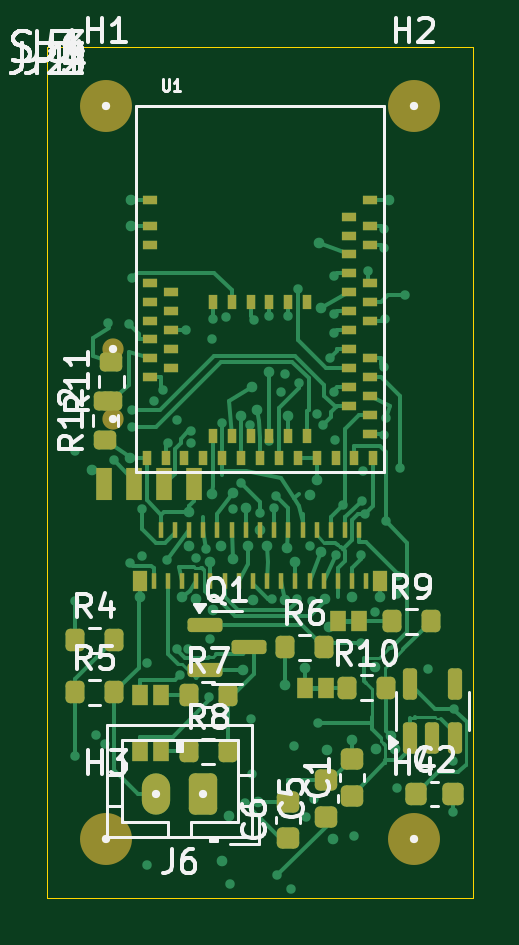
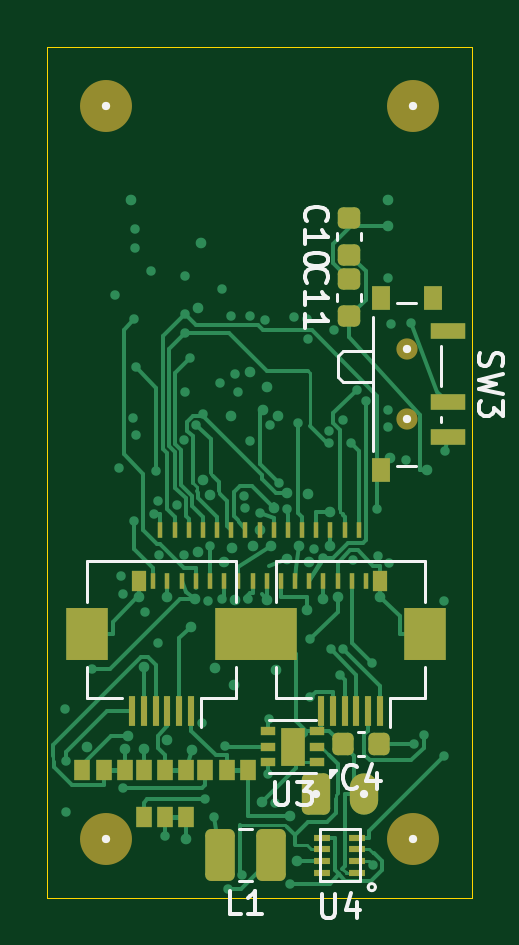
Circuit board: 11 layer files. Board 18.0 x 36.0 mm.
- bottom_copper: module_board-B_Cu.gbl (32011 bytes)
- bottom_mask: module_board-B_Mask.gbs (4549 bytes)
- paste: module_board-B_Paste.gbp (3695 bytes)
- bottom_silk: module_board-B_Silkscreen.gbo (10329 bytes)
- outline: module_board-Edge_Cuts.gm1 (869 bytes)
- top_copper: module_board-F_Cu.gtl (36249 bytes)
- top_mask: module_board-F_Mask.gts (6106 bytes)
- paste: module_board-F_Paste.gtp (5143 bytes)
- top_silk: module_board-F_Silkscreen.gto (36886 bytes)
- drill: module_board-NPTH.drl (528 bytes)
- drill: module_board-PTH.drl (2795 bytes)

=== bottom_copper: module_board-B_Cu.gbl (32011 bytes, source omitted) ===
=== bottom_mask: module_board-B_Mask.gbs ===
%TF.GenerationSoftware,KiCad,Pcbnew,8.0.9-8.0.9-0~ubuntu24.04.1*%
%TF.CreationDate,2026-11-14T14:00:29+09:00*%
%TF.ProjectId,module_board,6d6f6475-6c65-45f6-926f-6172642e6b69,rev?*%
%TF.SameCoordinates,Original*%
%TF.FileFunction,Soldermask,Bot*%
%TF.FilePolarity,Negative*%
%FSLAX46Y46*%
G04 Gerber Fmt 4.6, Leading zero omitted, Abs format (unit mm)*
G04 Created by KiCad (PCBNEW 8.0.9-8.0.9-0~ubuntu24.04.1) date 2026-11-14 14:00:29*
%MOMM*%
%LPD*%
G01*
G04 APERTURE LIST*
G04 Aperture macros list*
%AMRoundRect*
0 Rectangle with rounded corners*
0 $1 Rounding radius*
0 $2 $3 $4 $5 $6 $7 $8 $9 X,Y pos of 4 corners*
0 Add a 4 corners polygon primitive as box body*
4,1,4,$2,$3,$4,$5,$6,$7,$8,$9,$2,$3,0*
0 Add four circle primitives for the rounded corners*
1,1,$1+$1,$2,$3*
1,1,$1+$1,$4,$5*
1,1,$1+$1,$6,$7*
1,1,$1+$1,$8,$9*
0 Add four rect primitives between the rounded corners*
20,1,$1+$1,$2,$3,$4,$5,0*
20,1,$1+$1,$4,$5,$6,$7,0*
20,1,$1+$1,$6,$7,$8,$9,0*
20,1,$1+$1,$8,$9,$2,$3,0*%
G04 Aperture macros list end*
%ADD10RoundRect,0.250000X0.350000X0.625000X-0.350000X0.625000X-0.350000X-0.625000X0.350000X-0.625000X0*%
%ADD11O,1.200000X1.750000*%
%ADD12R,0.230000X0.700000*%
%ADD13R,0.600000X0.900000*%
%ADD14C,2.200000*%
%ADD15R,0.700000X0.900000*%
%ADD16RoundRect,0.250000X-0.375000X-0.850000X0.375000X-0.850000X0.375000X0.850000X-0.375000X0.850000X0*%
%ADD17RoundRect,0.225000X-0.225000X-0.250000X0.225000X-0.250000X0.225000X0.250000X-0.225000X0.250000X0*%
%ADD18R,0.800000X1.000000*%
%ADD19C,0.900000*%
%ADD20R,1.500000X0.700000*%
%ADD21R,0.300000X1.300000*%
%ADD22R,1.800000X2.200000*%
%ADD23RoundRect,0.225000X0.250000X-0.225000X0.250000X0.225000X-0.250000X0.225000X-0.250000X-0.225000X0*%
%ADD24R,0.670000X0.300000*%
%ADD25R,0.650000X0.350000*%
%ADD26R,1.000000X1.600000*%
G04 APERTURE END LIST*
D10*
%TO.C,J6*%
X6600000Y-31600000D03*
D11*
X4600000Y-31600000D03*
%TD*%
D12*
%TO.C,J2*%
X13500000Y-22575000D03*
X13200000Y-20425000D03*
X12900000Y-22575000D03*
X12600000Y-20425000D03*
X12300000Y-22575000D03*
X12000000Y-20425000D03*
X11700000Y-22575000D03*
X11400000Y-20425000D03*
X11100000Y-22575000D03*
X10800000Y-20425000D03*
X10500000Y-22575000D03*
X10200000Y-20425000D03*
X9900000Y-22575000D03*
X9600000Y-20425000D03*
X9300000Y-22575000D03*
X9000000Y-20425000D03*
X8700000Y-22575000D03*
X8400000Y-20425000D03*
X8100000Y-22575000D03*
X7800000Y-20425000D03*
X7500000Y-22575000D03*
X7199999Y-20425000D03*
X6900000Y-22575000D03*
X6600000Y-20425000D03*
X6300000Y-22575000D03*
X6000000Y-20425000D03*
X5699999Y-22575000D03*
X5400000Y-20425000D03*
X5100000Y-22575000D03*
X4800000Y-20425000D03*
X4500000Y-22575000D03*
D13*
X14100000Y-22575000D03*
X3900000Y-22575000D03*
%TD*%
D14*
%TO.C,H1*%
X2500000Y-2500000D03*
%TD*%
D15*
%TO.C,SJ4*%
X14700000Y-30600000D03*
X15600000Y-30600000D03*
X16500000Y-30600000D03*
%TD*%
D14*
%TO.C,H3*%
X2500000Y-33500000D03*
%TD*%
%TO.C,H2*%
X15500000Y-2500000D03*
%TD*%
D15*
%TO.C,SJ6*%
X12100000Y-32600000D03*
X13000000Y-32600000D03*
X13900000Y-32600000D03*
%TD*%
%TO.C,SJ1*%
X9500000Y-30600000D03*
X10400000Y-30600000D03*
X11300000Y-30600000D03*
%TD*%
%TO.C,SJ3*%
X12100000Y-30600000D03*
X13000000Y-30600000D03*
X13900000Y-30600000D03*
%TD*%
D14*
%TO.C,H4*%
X15500000Y-33500000D03*
%TD*%
D16*
%TO.C,L1*%
X8525000Y-34200000D03*
X10675000Y-34200000D03*
%TD*%
D17*
%TO.C,C4*%
X3925000Y-29500000D03*
X5475000Y-29500000D03*
%TD*%
D18*
%TO.C,SW3*%
X3880000Y-10600000D03*
X1670000Y-10600000D03*
D19*
X2780000Y-12750000D03*
X2780000Y-15750000D03*
D18*
X3880000Y-17900000D03*
D20*
X1020000Y-12000000D03*
X1020000Y-15000000D03*
X1020000Y-16500000D03*
%TD*%
D21*
%TO.C,J4*%
X11900000Y-28100000D03*
X12400000Y-28100000D03*
X12900000Y-28100000D03*
X13400000Y-28100000D03*
X13900000Y-28100000D03*
X14400000Y-28100000D03*
D22*
X10000000Y-24850000D03*
X16300000Y-24850000D03*
%TD*%
D23*
%TO.C,C10*%
X5200000Y-8775000D03*
X5200000Y-7225000D03*
%TD*%
D21*
%TO.C,J3*%
X3900000Y-28100000D03*
X4400000Y-28100000D03*
X4900000Y-28100000D03*
X5400000Y-28100000D03*
X5900000Y-28100000D03*
X6400000Y-28100000D03*
D22*
X2000000Y-24850000D03*
X8300000Y-24850000D03*
%TD*%
D24*
%TO.C,U4*%
X4860000Y-34950000D03*
X4860000Y-34450000D03*
X4860000Y-33950000D03*
X4860000Y-33450000D03*
X6340000Y-33450000D03*
X6340000Y-33950000D03*
X6340000Y-34450000D03*
X6340000Y-34950000D03*
%TD*%
D25*
%TO.C,U3*%
X6550000Y-30250000D03*
X6550000Y-29600000D03*
X6550000Y-28950000D03*
X8650000Y-28950000D03*
X8650000Y-29600000D03*
X8650000Y-30250000D03*
D26*
X7600000Y-29600000D03*
%TD*%
D23*
%TO.C,C11*%
X5200000Y-11375000D03*
X5200000Y-9825000D03*
%TD*%
M02*

=== paste: module_board-B_Paste.gbp ===
%TF.GenerationSoftware,KiCad,Pcbnew,8.0.9-8.0.9-0~ubuntu24.04.1*%
%TF.CreationDate,2026-11-14T14:00:29+09:00*%
%TF.ProjectId,module_board,6d6f6475-6c65-45f6-926f-6172642e6b69,rev?*%
%TF.SameCoordinates,Original*%
%TF.FileFunction,Paste,Bot*%
%TF.FilePolarity,Positive*%
%FSLAX46Y46*%
G04 Gerber Fmt 4.6, Leading zero omitted, Abs format (unit mm)*
G04 Created by KiCad (PCBNEW 8.0.9-8.0.9-0~ubuntu24.04.1) date 2026-11-14 14:00:29*
%MOMM*%
%LPD*%
G01*
G04 APERTURE LIST*
G04 Aperture macros list*
%AMRoundRect*
0 Rectangle with rounded corners*
0 $1 Rounding radius*
0 $2 $3 $4 $5 $6 $7 $8 $9 X,Y pos of 4 corners*
0 Add a 4 corners polygon primitive as box body*
4,1,4,$2,$3,$4,$5,$6,$7,$8,$9,$2,$3,0*
0 Add four circle primitives for the rounded corners*
1,1,$1+$1,$2,$3*
1,1,$1+$1,$4,$5*
1,1,$1+$1,$6,$7*
1,1,$1+$1,$8,$9*
0 Add four rect primitives between the rounded corners*
20,1,$1+$1,$2,$3,$4,$5,0*
20,1,$1+$1,$4,$5,$6,$7,0*
20,1,$1+$1,$6,$7,$8,$9,0*
20,1,$1+$1,$8,$9,$2,$3,0*%
G04 Aperture macros list end*
%ADD10R,0.230000X0.700000*%
%ADD11R,0.600000X0.900000*%
%ADD12RoundRect,0.250000X-0.375000X-0.850000X0.375000X-0.850000X0.375000X0.850000X-0.375000X0.850000X0*%
%ADD13RoundRect,0.225000X-0.225000X-0.250000X0.225000X-0.250000X0.225000X0.250000X-0.225000X0.250000X0*%
%ADD14R,0.800000X1.000000*%
%ADD15R,1.500000X0.700000*%
%ADD16R,0.300000X1.300000*%
%ADD17R,1.800000X2.200000*%
%ADD18RoundRect,0.225000X0.250000X-0.225000X0.250000X0.225000X-0.250000X0.225000X-0.250000X-0.225000X0*%
%ADD19R,0.670000X0.300000*%
%ADD20R,0.820000X0.630000*%
%ADD21R,0.650000X0.350000*%
G04 APERTURE END LIST*
D10*
%TO.C,J2*%
X13500000Y-22575000D03*
X13200000Y-20425000D03*
X12900000Y-22575000D03*
X12600000Y-20425000D03*
X12300000Y-22575000D03*
X12000000Y-20425000D03*
X11700000Y-22575000D03*
X11400000Y-20425000D03*
X11100000Y-22575000D03*
X10800000Y-20425000D03*
X10500000Y-22575000D03*
X10200000Y-20425000D03*
X9900000Y-22575000D03*
X9600000Y-20425000D03*
X9300000Y-22575000D03*
X9000000Y-20425000D03*
X8700000Y-22575000D03*
X8400000Y-20425000D03*
X8100000Y-22575000D03*
X7800000Y-20425000D03*
X7500000Y-22575000D03*
X7199999Y-20425000D03*
X6900000Y-22575000D03*
X6600000Y-20425000D03*
X6300000Y-22575000D03*
X6000000Y-20425000D03*
X5699999Y-22575000D03*
X5400000Y-20425000D03*
X5100000Y-22575000D03*
X4800000Y-20425000D03*
X4500000Y-22575000D03*
D11*
X14100000Y-22575000D03*
X3900000Y-22575000D03*
%TD*%
D12*
%TO.C,L1*%
X8525000Y-34200000D03*
X10675000Y-34200000D03*
%TD*%
D13*
%TO.C,C4*%
X3925000Y-29500000D03*
X5475000Y-29500000D03*
%TD*%
D14*
%TO.C,SW3*%
X3880000Y-10600000D03*
X1670000Y-10600000D03*
X3880000Y-17900000D03*
D15*
X1020000Y-12000000D03*
X1020000Y-15000000D03*
X1020000Y-16500000D03*
%TD*%
D16*
%TO.C,J4*%
X11900000Y-28100000D03*
X12400000Y-28100000D03*
X12900000Y-28100000D03*
X13400000Y-28100000D03*
X13900000Y-28100000D03*
X14400000Y-28100000D03*
D17*
X10000000Y-24850000D03*
X16300000Y-24850000D03*
%TD*%
D18*
%TO.C,C10*%
X5200000Y-8775000D03*
X5200000Y-7225000D03*
%TD*%
D16*
%TO.C,J3*%
X3900000Y-28100000D03*
X4400000Y-28100000D03*
X4900000Y-28100000D03*
X5400000Y-28100000D03*
X5900000Y-28100000D03*
X6400000Y-28100000D03*
D17*
X2000000Y-24850000D03*
X8300000Y-24850000D03*
%TD*%
D19*
%TO.C,U4*%
X4860000Y-34950000D03*
X4860000Y-34450000D03*
X4860000Y-33950000D03*
X4860000Y-33450000D03*
X6340000Y-33450000D03*
X6340000Y-33950000D03*
X6340000Y-34450000D03*
X6340000Y-34950000D03*
%TD*%
D20*
%TO.C,U3*%
X7600000Y-29200000D03*
X7600000Y-30000000D03*
D21*
X6550000Y-30250000D03*
X6550000Y-29600000D03*
X6550000Y-28950000D03*
X8650000Y-28950000D03*
X8650000Y-29600000D03*
X8650000Y-30250000D03*
%TD*%
D18*
%TO.C,C11*%
X5200000Y-11375000D03*
X5200000Y-9825000D03*
%TD*%
M02*

=== bottom_silk: module_board-B_Silkscreen.gbo (10329 bytes, source omitted) ===
=== outline: module_board-Edge_Cuts.gm1 ===
%TF.GenerationSoftware,KiCad,Pcbnew,8.0.9-8.0.9-0~ubuntu24.04.1*%
%TF.CreationDate,2026-11-14T14:00:29+09:00*%
%TF.ProjectId,module_board,6d6f6475-6c65-45f6-926f-6172642e6b69,rev?*%
%TF.SameCoordinates,Original*%
%TF.FileFunction,Profile,NP*%
%FSLAX46Y46*%
G04 Gerber Fmt 4.6, Leading zero omitted, Abs format (unit mm)*
G04 Created by KiCad (PCBNEW 8.0.9-8.0.9-0~ubuntu24.04.1) date 2026-11-14 14:00:29*
%MOMM*%
%LPD*%
G01*
G04 APERTURE LIST*
%TA.AperFunction,Profile*%
%ADD10C,0.050000*%
%TD*%
%ADD11C,0.350000*%
G04 APERTURE END LIST*
D10*
X0Y-36000000D02*
X0Y0D01*
X0Y0D02*
X18000000Y0D01*
X18000000Y-36000000D02*
X0Y-36000000D01*
X18000000Y0D02*
X18000000Y-36000000D01*
D11*
X6600000Y-31600000D03*
X4600000Y-31600000D03*
X2500000Y-2500000D03*
X2500000Y-33500000D03*
X15500000Y-2500000D03*
X15500000Y-33500000D03*
X2780000Y-12750000D03*
X2780000Y-15750000D03*
M02*

=== top_copper: module_board-F_Cu.gtl (36249 bytes, source omitted) ===
=== top_mask: module_board-F_Mask.gts (6106 bytes, source omitted) ===
=== paste: module_board-F_Paste.gtp ===
%TF.GenerationSoftware,KiCad,Pcbnew,8.0.9-8.0.9-0~ubuntu24.04.1*%
%TF.CreationDate,2026-11-14T14:00:29+09:00*%
%TF.ProjectId,module_board,6d6f6475-6c65-45f6-926f-6172642e6b69,rev?*%
%TF.SameCoordinates,Original*%
%TF.FileFunction,Paste,Top*%
%TF.FilePolarity,Positive*%
%FSLAX46Y46*%
G04 Gerber Fmt 4.6, Leading zero omitted, Abs format (unit mm)*
G04 Created by KiCad (PCBNEW 8.0.9-8.0.9-0~ubuntu24.04.1) date 2026-11-14 14:00:29*
%MOMM*%
%LPD*%
G01*
G04 APERTURE LIST*
G04 Aperture macros list*
%AMRoundRect*
0 Rectangle with rounded corners*
0 $1 Rounding radius*
0 $2 $3 $4 $5 $6 $7 $8 $9 X,Y pos of 4 corners*
0 Add a 4 corners polygon primitive as box body*
4,1,4,$2,$3,$4,$5,$6,$7,$8,$9,$2,$3,0*
0 Add four circle primitives for the rounded corners*
1,1,$1+$1,$2,$3*
1,1,$1+$1,$4,$5*
1,1,$1+$1,$6,$7*
1,1,$1+$1,$8,$9*
0 Add four rect primitives between the rounded corners*
20,1,$1+$1,$2,$3,$4,$5,0*
20,1,$1+$1,$4,$5,$6,$7,0*
20,1,$1+$1,$6,$7,$8,$9,0*
20,1,$1+$1,$8,$9,$2,$3,0*%
G04 Aperture macros list end*
%ADD10RoundRect,0.150000X0.150000X-0.512500X0.150000X0.512500X-0.150000X0.512500X-0.150000X-0.512500X0*%
%ADD11RoundRect,0.225000X-0.225000X-0.250000X0.225000X-0.250000X0.225000X0.250000X-0.225000X0.250000X0*%
%ADD12RoundRect,0.200000X-0.200000X-0.275000X0.200000X-0.275000X0.200000X0.275000X-0.200000X0.275000X0*%
%ADD13RoundRect,0.225000X0.250000X-0.225000X0.250000X0.225000X-0.250000X0.225000X-0.250000X-0.225000X0*%
%ADD14R,0.600000X0.400000*%
%ADD15R,0.400000X0.600000*%
%ADD16R,0.230000X0.700000*%
%ADD17R,0.600000X0.900000*%
%ADD18RoundRect,0.150000X-0.587500X-0.150000X0.587500X-0.150000X0.587500X0.150000X-0.587500X0.150000X0*%
%ADD19RoundRect,0.200000X0.275000X-0.200000X0.275000X0.200000X-0.275000X0.200000X-0.275000X-0.200000X0*%
G04 APERTURE END LIST*
D10*
%TO.C,U2*%
X15350000Y-29237500D03*
X16300000Y-29237500D03*
X17250000Y-29237500D03*
X17250000Y-26962500D03*
X15350000Y-26962500D03*
%TD*%
D11*
%TO.C,C2*%
X15625000Y-31600000D03*
X17175000Y-31600000D03*
%TD*%
D12*
%TO.C,R10*%
X12675000Y-27100000D03*
X14325000Y-27100000D03*
%TD*%
%TO.C,R9*%
X14575000Y-24300000D03*
X16225000Y-24300000D03*
%TD*%
%TO.C,R5*%
X1175000Y-27300000D03*
X2825000Y-27300000D03*
%TD*%
%TO.C,R7*%
X5975000Y-27400000D03*
X7625000Y-27400000D03*
%TD*%
D13*
%TO.C,C1*%
X12900000Y-31675000D03*
X12900000Y-30125000D03*
%TD*%
D14*
%TO.C,U1*%
X4350000Y-6463500D03*
X4350000Y-7563500D03*
X4350000Y-8363500D03*
X4350000Y-9963500D03*
X5250000Y-10363500D03*
X4350000Y-10763500D03*
X5250000Y-11163500D03*
X4350000Y-11563500D03*
X5250000Y-11963500D03*
X4350000Y-12363500D03*
X5250000Y-12763500D03*
X4350000Y-13163500D03*
X5250000Y-13563500D03*
X4350000Y-13963500D03*
D15*
X4200000Y-17363500D03*
X5000000Y-17363500D03*
X5800000Y-17363500D03*
X6600000Y-17363500D03*
X7000000Y-16463500D03*
X7400000Y-17363500D03*
X7800000Y-16463500D03*
X8200000Y-17363500D03*
X8600000Y-16463500D03*
X9000000Y-17363500D03*
X9400000Y-16463500D03*
X9800000Y-17363500D03*
X10200000Y-16463500D03*
X10600000Y-17363500D03*
X11000000Y-16463500D03*
X11400000Y-17363500D03*
X12200000Y-17363500D03*
X13000000Y-17363500D03*
X13800000Y-17363500D03*
D14*
X13650000Y-16363500D03*
X13650000Y-15563500D03*
X12750000Y-15163500D03*
X13650000Y-14763500D03*
X12750000Y-14363500D03*
X13650000Y-13963500D03*
X12750000Y-13563500D03*
X13650000Y-13163500D03*
X12750000Y-12763500D03*
X12750000Y-11963500D03*
X13650000Y-11563500D03*
X12750000Y-11163500D03*
X13650000Y-10763500D03*
X12750000Y-10363500D03*
X13650000Y-9963500D03*
X12750000Y-9563500D03*
X12750000Y-8763500D03*
X13650000Y-8363500D03*
X12750000Y-7963500D03*
X13650000Y-7563500D03*
X12750000Y-7163500D03*
X13650000Y-6463500D03*
D15*
X7000000Y-10763500D03*
X7800000Y-10763500D03*
X8600000Y-10763500D03*
X9400000Y-10763500D03*
X10200000Y-10763500D03*
X11000000Y-10763500D03*
%TD*%
D16*
%TO.C,J1*%
X4500000Y-22575000D03*
X4800000Y-20425000D03*
X5100000Y-22575000D03*
X5400000Y-20425000D03*
X5700000Y-22575000D03*
X6000000Y-20425000D03*
X6300000Y-22575000D03*
X6600000Y-20425000D03*
X6900000Y-22575000D03*
X7199999Y-20425000D03*
X7500000Y-22575000D03*
X7800000Y-20425000D03*
X8100000Y-22575000D03*
X8400000Y-20425000D03*
X8700000Y-22575000D03*
X9000000Y-20425000D03*
X9300000Y-22575000D03*
X9600000Y-20425000D03*
X9899999Y-22575000D03*
X10200000Y-20425000D03*
X10500000Y-22575000D03*
X10800000Y-20425000D03*
X11100000Y-22575000D03*
X11399999Y-20425000D03*
X11700000Y-22575000D03*
X12000000Y-20425000D03*
X12300000Y-22575000D03*
X12600000Y-20425000D03*
X12900000Y-22575000D03*
X13200000Y-20425000D03*
X13500000Y-22575000D03*
D17*
X3900000Y-22575000D03*
X14100000Y-22575000D03*
%TD*%
D13*
%TO.C,C6*%
X10200000Y-33475000D03*
X10200000Y-31925000D03*
%TD*%
%TO.C,C5*%
X11800000Y-32575000D03*
X11800000Y-31025000D03*
%TD*%
D18*
%TO.C,Q1*%
X6662500Y-24450000D03*
X6662500Y-26350000D03*
X8537500Y-25400000D03*
%TD*%
D12*
%TO.C,R6*%
X10075000Y-25400000D03*
X11725000Y-25400000D03*
%TD*%
%TO.C,R8*%
X5975000Y-29800000D03*
X7625000Y-29800000D03*
%TD*%
%TO.C,R4*%
X1175000Y-25100000D03*
X2825000Y-25100000D03*
%TD*%
D19*
%TO.C,R11*%
X2700000Y-14975000D03*
X2700000Y-13325000D03*
%TD*%
%TO.C,R12*%
X2450000Y-16625000D03*
X2450000Y-14975000D03*
%TD*%
M02*

=== top_silk: module_board-F_Silkscreen.gto (36886 bytes, source omitted) ===
=== drill: module_board-NPTH.drl ===
M48
; DRILL file {KiCad 8.0.9-8.0.9-0~ubuntu24.04.1} date 2026-11-14T14:00:29+0900
; FORMAT={-:-/ absolute / metric / decimal}
; #@! TF.CreationDate,2026-11-14T14:00:29+09:00
; #@! TF.GenerationSoftware,Kicad,Pcbnew,8.0.9-8.0.9-0~ubuntu24.04.1
; #@! TF.FileFunction,NonPlated,1,4,NPTH
FMAT,2
METRIC
; #@! TA.AperFunction,NonPlated,NPTH,ComponentDrill
T1C90.000
; #@! TA.AperFunction,NonPlated,NPTH,ComponentDrill
T2C220.000
%
G90
G05
T1
X278.0Y1275.0
X278.0Y1575.0
T2
X250.0Y250.0
X250.0Y3350.0
X1550.0Y250.0
X1550.0Y3350.0
M30

=== drill: module_board-PTH.drl ===
M48
; DRILL file {KiCad 8.0.9-8.0.9-0~ubuntu24.04.1} date 2026-11-14T14:00:29+0900
; FORMAT={-:-/ absolute / metric / decimal}
; #@! TF.CreationDate,2026-11-14T14:00:29+09:00
; #@! TF.GenerationSoftware,Kicad,Pcbnew,8.0.9-8.0.9-0~ubuntu24.04.1
; #@! TF.FileFunction,Plated,1,4,PTH
FMAT,2
METRIC
; #@! TA.AperFunction,Plated,PTH,ViaDrill
T1C20.000
; #@! TA.AperFunction,Plated,PTH,ViaDrill
T2C25.000
; #@! TA.AperFunction,Plated,PTH,ComponentDrill
T3C75.000
%
G90
G05
T1
X115.0Y1710.0
X117.5Y2344.08
X117.5Y2997.99
X205.84Y2910.12
X244.66Y2949.47
X258.55Y1168.33
X281.13Y1748.76
X345.07Y1168.98
X351.59Y2181.97
X356.66Y1536.83
X357.58Y977.18
X357.89Y1607.08
X398.59Y2154.84
X402.52Y1953.35
X421.42Y3460.29
X423.61Y2607.08
X451.41Y1495.83
X489.23Y1450.34
X505.0Y2170.0
X512.1Y1674.72
X546.65Y2545.39
X548.83Y1576.18
X561.52Y2657.37
X585.96Y1196.35
X596.83Y2548.2
X606.9Y1624.84
X607.39Y1675.02
X630.0Y2160.0
X670.0Y2125.0
X685.87Y2749.97
X687.49Y2506.42
X695.84Y1234.3
X700.0Y1150.9
X737.59Y1590.28
X755.61Y1139.56
X771.28Y3541.52
X785.0Y1955.0
X819.11Y1842.67
X836.12Y3197.65
X858.0Y1598.0
X861.89Y2844.69
X865.0Y3074.65
X875.52Y1153.16
X900.0Y1970.0
X940.0Y1137.13
X940.0Y1666.3
X950.9Y2333.68
X960.0Y1950.0
X967.48Y1898.96
X973.41Y3505.41
X990.0Y1460.0
X1004.0Y1382.3
X1020.0Y1136.82
X1032.33Y3564.6
X1046.03Y2956.45
X1057.69Y2337.2
X1060.01Y1023.27
X1065.9Y1420.7
X1095.0Y3260.0
X1110.0Y2108.84
X1120.0Y2345.0
X1130.33Y3183.35
X1140.85Y1552.15
X1144.48Y2858.48
X1167.4Y1598.68
X1196.0Y1315.8
X1214.45Y1129.23
X1214.62Y1209.06
X1214.76Y967.01
X1214.81Y1460.02
X1219.61Y1662.51
X1220.0Y2150.0
X1251.49Y1936.94
X1300.0Y3336.71
X1327.75Y2150.36
X1329.66Y2522.43
X1330.59Y1920.99
X1337.39Y1792.51
X1345.0Y1975.0
X1359.21Y945.6
X1386.21Y2390.5
X1425.02Y1354.0
X1425.27Y1640.64
X1425.94Y849.62
X1426.59Y770.27
X1429.72Y1150.24
X1431.7Y2006.94
X1435.0Y1570.0
X1478.15Y3135.23
X1478.62Y2312.78
X1484.89Y2235.89
X1494.11Y1779.6
X1514.18Y1046.53
X1611.26Y2631.05
X1717.91Y3021.39
X1718.08Y3238.04
X1723.13Y2801.55
T2
X190.0Y1790.0
X350.0Y1736.35
X355.0Y646.35
X355.0Y756.35
X390.0Y2325.0
X570.0Y2325.0
X600.0Y1965.0
X600.0Y2110.0
X630.0Y2335.0
X690.0Y2180.0
X695.0Y1890.0
X700.0Y2380.0
X735.0Y2110.0
X740.0Y3445.0
X770.0Y3252.0
X785.0Y1885.0
X785.0Y2165.0
X820.0Y1560.0
X830.0Y2635.0
X840.0Y1948.0
X850.0Y2110.0
X866.9Y1437.9
X870.0Y2340.0
X887.0Y1536.0
X890.0Y3192.5
X900.0Y2042.5
X928.0Y2110.0
X940.0Y1375.0
X1005.0Y2340.0
X1007.5Y2700.0
X1015.0Y2120.0
X1020.0Y1560.0
X1050.0Y2180.0
X1090.0Y2629.1
X1112.0Y1895.0
X1140.0Y1830.0
X1150.0Y830.0
X1160.0Y1105.0
X1160.0Y2135.0
X1175.0Y2335.0
X1185.0Y2975.0
X1192.0Y2453.0
X1210.0Y3350.0
X1290.0Y2325.0
X1290.0Y2930.0
X1388.0Y2624.0
X1390.0Y2970.0
X1410.0Y2325.0
X1445.0Y646.35
X1455.0Y2915.0
X1470.0Y2970.0
X1630.0Y2960.0
T3
X460.0Y3160.0
X660.0Y3160.0
M30
